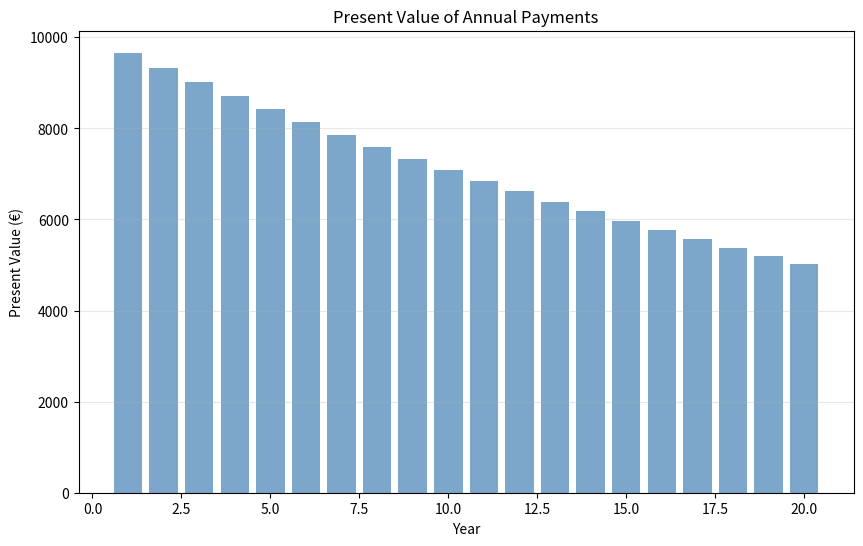

Recreate this plot in Python.
# Test importing essential libraries
import sys
import numpy as np
import pandas as pd
import matplotlib.pyplot as plt
import seaborn as sns

print(f"Python version: {sys.version}")
print(f"NumPy version: {np.__version__}")
print(f"Pandas version: {pd.__version__}")
print(f"Matplotlib version: {plt.matplotlib.__version__}")
print(f"Seaborn version: {sns.__version__}")

# Quick functionality test
data = np.random.normal(100, 15, 1000)
print(f"\nGenerated {len(data)} random normal values")
print(f"Mean: {np.mean(data):.2f}, Std: {np.std(data):.2f}")


# Comprehensive package verification
import importlib
import sys

# Define packages to check
packages = {
    'numpy': 'np',
    'pandas': 'pd',
    'matplotlib': 'mpl',
    'seaborn': 'sns',
    'scipy': 'scipy',
    'geopandas': 'gpd',
}

print("Package Installation Status")
print("=" * 50)

for package, alias in packages.items():
    try:
        # Import the package
        module = importlib.import_module(package)
        version = getattr(module, '__version__', 'Unknown')
        print(f"✓ {package:<15} {version:<10} OK")
    except ImportError as e:
        print(f"✗ {package:<15} {'---':<10} NOT INSTALLED")
        print(f"  Install with: pip install {package}")

# Test basic functionality
print("\nFunctionality Tests")
print("=" * 50)

try:
    import numpy as np
    arr = np.array([1, 2, 3, 4, 5])
    print(f"✓ NumPy array creation: {arr}")
except Exception as e:
    print(f"✗ NumPy test failed: {e}")

try:
    import pandas as pd
    df = pd.DataFrame({'A': [1, 2, 3], 'B': [4, 5, 6]})
    print(f"✓ Pandas DataFrame shape: {df.shape}")
except Exception as e:
    print(f"✗ Pandas test failed: {e}")

try:
    import matplotlib.pyplot as plt
    fig, ax = plt.subplots()
    print(f"✓ Matplotlib figure created")
    plt.close(fig)
except Exception as e:
    print(f"✗ Matplotlib test failed: {e}")

try:
    import geopandas as gpd
    print(f"✓ Geopandas imported")
except Exception as e:
    print(f"✗ Geopandas test failed: {e}")



# Create a project structure for the course (run this in a Jupyter notebook or as a script)
import os

# Define project structure
project_name = "dsas_25"
folders = [
    "lectures",
    "labs",
    "data",
    "project",
    "scripts",
    "auxiliary",
]

# Create base directory
if not os.path.exists(project_name):
    os.makedirs(project_name)
    print(f"Created project folder: {project_name}")

# Create subdirectories
for folder in folders:
    path = os.path.join(project_name, folder)
    if not os.path.exists(path):
        os.makedirs(path)
        print(f"Created: {path}")

print("\nProject structure created successfully!")


# Calculate the present value of an annuity
import numpy as np
import pandas as pd
import matplotlib.pyplot as plt

# Annuity parameters
annual_payment = 10000  # €10,000 per year
interest_rate = 0.035   # 3.5% annual rate  
years = 20              # 20-year annuity

# Calculate present value of each payment
time_periods = np.arange(1, years + 1)
discount_factors = (1 + interest_rate) ** -time_periods
present_values = annual_payment * discount_factors

# Create a DataFrame for clear presentation
annuity_df = pd.DataFrame({
    'Year': time_periods,
    'Payment': annual_payment,
    'Discount Factor': discount_factors,
    'Present Value': present_values
})

# Calculate total present value
total_pv = present_values.sum()

print(f"Annuity Analysis")
print(f"="*40)
print(f"Annual Payment: €{annual_payment:,}")
print(f"Interest Rate: {interest_rate:.1%}")
print(f"Term: {years} years")
print(f"Total Present Value: €{total_pv:,.2f}")
print(f"\nFirst 5 years:")
print(annuity_df.head())

# Visualize the present values
plt.figure(figsize=(10, 6))
plt.bar(time_periods, present_values, color='steelblue', alpha=0.7)
plt.xlabel('Year')
plt.ylabel('Present Value (€)')
plt.title('Present Value of Annual Payments')
plt.grid(axis='y', alpha=0.3)
plt.show()
